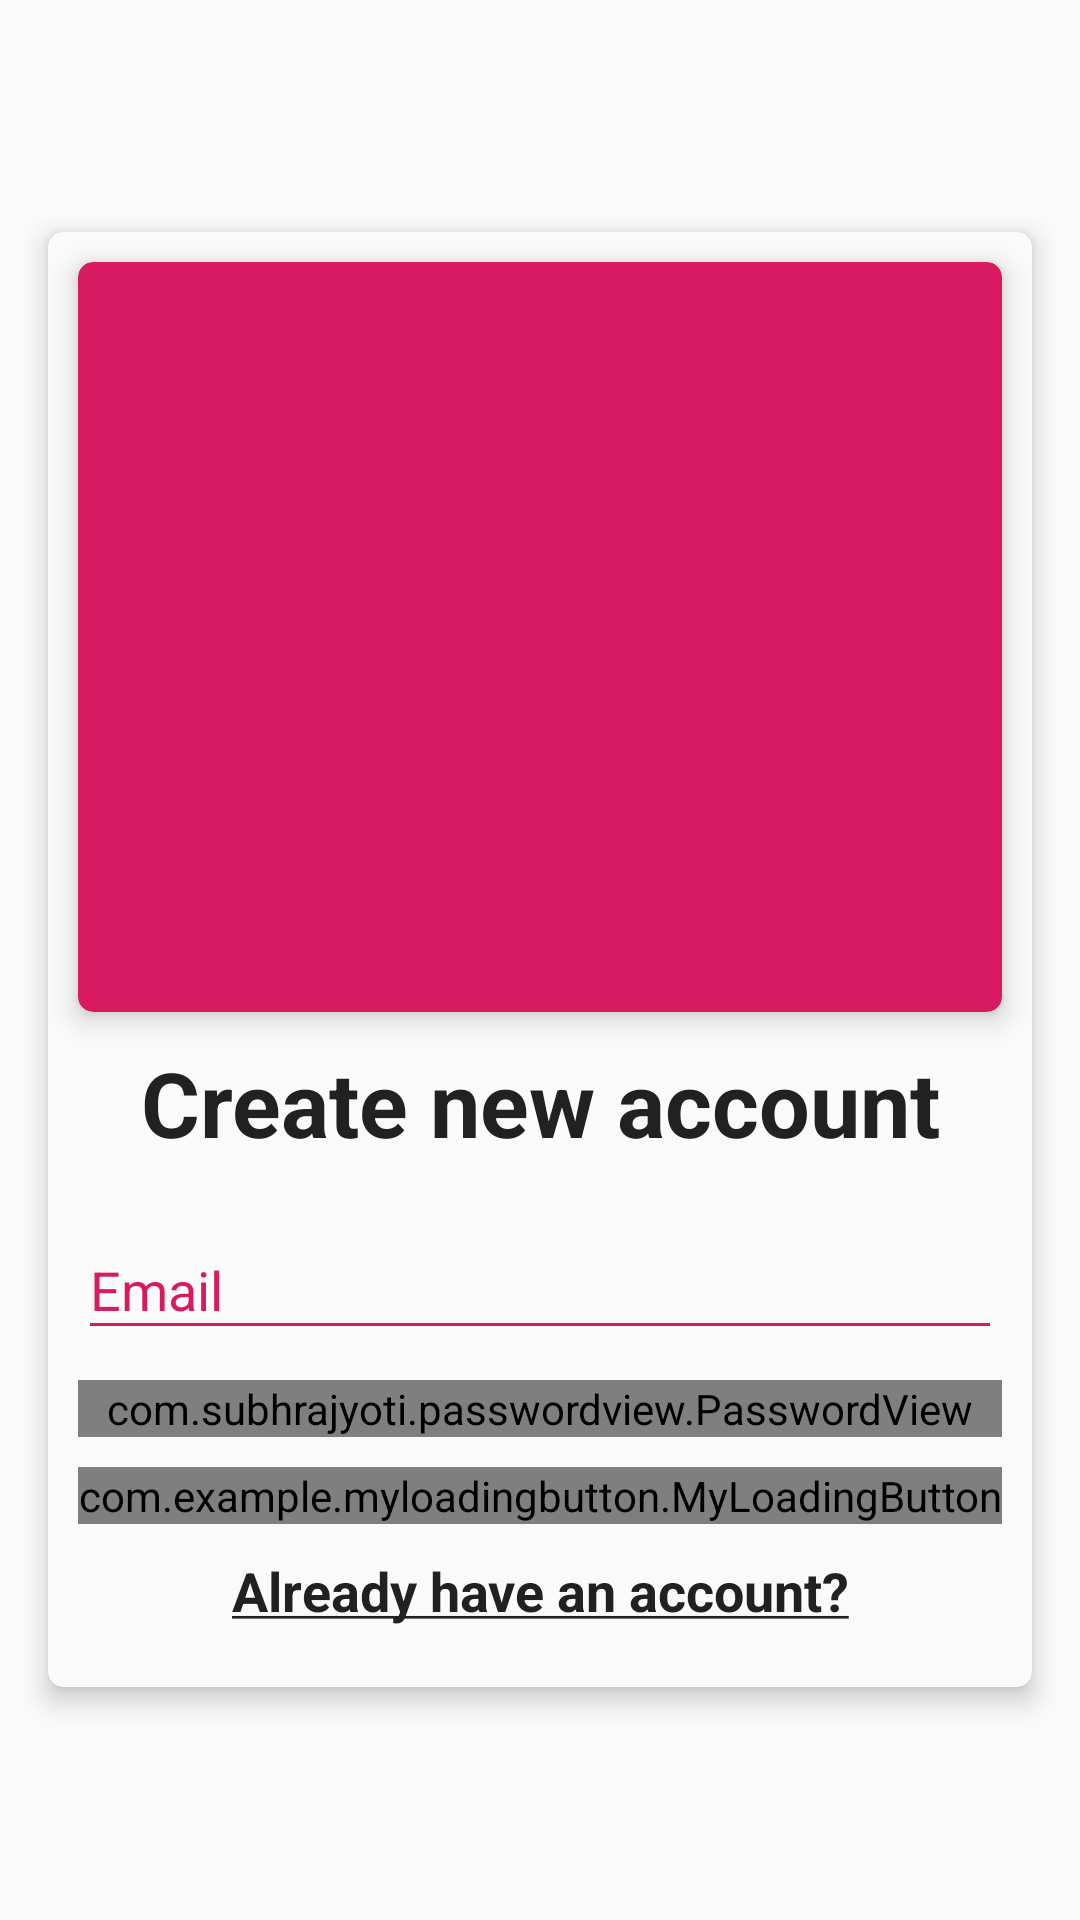

Here is an Android app screen rendered from its layout file. Give the layout XML and the strings, colors and styles it references.
<!-- AndroidManifest.xml: activity theme AppTheme.NoActionBar -->
<!-- res/layout/activity_sign_up.xml -->
<?xml version="1.0" encoding="utf-8"?>
<ScrollView xmlns:android="http://schemas.android.com/apk/res/android"
    xmlns:app="http://schemas.android.com/apk/res-auto"
    xmlns:tools="http://schemas.android.com/tools"
    android:layout_width="match_parent"
    android:layout_height="match_parent"
    android:fillViewport="true"
    tools:context=".activity.LoginActivity"
    tools:ignore="LabelFor">

    <LinearLayout
        android:id="@+id/signUpLinearLayout"
        android:layout_width="match_parent"
        android:layout_height="match_parent"
        android:fillViewport="true"
        android:orientation="vertical">

        <FrameLayout
            android:layout_width="match_parent"
            android:layout_height="match_parent"
            android:fillViewport="true">

            <androidx.cardview.widget.CardView
                android:id="@+id/signUpCardView"
                android:layout_width="wrap_content"
                android:layout_height="wrap_content"
                android:layout_gravity="center"
                android:layout_margin="10dp"
                android:fillViewport="true"
                android:foregroundGravity="center"
                android:padding="50dp"
                app:cardBackgroundColor="@color/colorLoginActivityCardView"
                app:cardCornerRadius="5dp"
                app:cardElevation="5dp">

                <LinearLayout
                    android:layout_width="match_parent"
                    android:layout_height="match_parent"
                    android:orientation="vertical">

                    <androidx.cardview.widget.CardView
                        android:layout_width="match_parent"
                        android:layout_height="wrap_content"
                        android:layout_marginLeft="10dp"
                        android:layout_marginTop="10dp"
                        android:layout_marginRight="10dp"
                        app:cardBackgroundColor="@color/colorAccent"
                        app:cardCornerRadius="5dp"
                        app:cardElevation="5dp">

                        <ImageView
                            android:id="@+id/ticketLoginActivityImageView"
                            android:layout_width="match_parent"
                            android:layout_height="150dp"
                            android:layout_margin="50dp"
                            android:contentDescription="@string/ticketLoginActivityImageViewString"
                            app:srcCompat="@drawable/ic_account_circle_black_24dp" />

                    </androidx.cardview.widget.CardView>

                    <TextView
                        android:id="@+id/loginPromptSignUpActivityTextView"
                        android:layout_width="match_parent"
                        android:layout_height="wrap_content"
                        android:layout_marginTop="10dp"
                        android:text="@string/newAccountSignUpActivityImageViewString"
                        android:textAlignment="center"
                        android:textColor="@color/colorLoginActivityFieldsText"
                        android:textSize="30sp"
                        android:textStyle="bold" />

                    <com.google.android.material.textfield.TextInputLayout
                        android:id="@+id/emailSignUpActivityTextInputLayout"
                        android:layout_width="match_parent"
                        android:layout_height="wrap_content"
                        android:layout_marginLeft="10dp"
                        android:layout_marginTop="10dp"
                        android:layout_marginRight="10dp"
                        android:hint="@string/emailLoginActivityTextViewString"
                        android:textColorHint="@color/colorAccent">

                        <EditText
                            android:id="@+id/emailSignUpActivityEditText"
                            android:layout_width="match_parent"
                            android:layout_height="wrap_content"
                            android:autofillHints=""
                            android:backgroundTint="@color/colorAccent"
                            android:inputType="textEmailAddress"
                            android:singleLine="true"
                            android:textColor="@color/colorLoginActivityFieldsText"
                            tools:targetApi="o" />

                    </com.google.android.material.textfield.TextInputLayout>

                    <com.google.android.material.textfield.TextInputLayout
                        android:id="@+id/passwordSignUpActivityTextInputLayout"
                        android:layout_width="match_parent"
                        android:layout_height="wrap_content"
                        android:layout_marginLeft="10dp"
                        android:layout_marginTop="10dp"
                        android:layout_marginRight="10dp"
                        android:hint="@string/passwordLoginActivityTextViewString"
                        android:textColorHint="@color/colorAccent">

                        <com.subhrajyoti.passwordview.PasswordView
                            android:id="@+id/passwordSignUpActivityEditText"
                            android:layout_width="match_parent"
                            android:layout_height="wrap_content"
                            android:colorControlHighlight="@color/colorAccent"
                            android:textColor="@color/colorLoginActivityText"
                            android:textCursorDrawable="@null"
                            app:eyeTint="@color/colorAccent"
                            app:strikeThrough="true" />

                    </com.google.android.material.textfield.TextInputLayout>

                    <com.example.myloadingbutton.MyLoadingButton
                        android:id="@+id/signUpSignUpActivityButton"
                        android:layout_width="wrap_content"
                        android:layout_height="wrap_content"
                        android:layout_marginLeft="10dp"
                        android:layout_marginTop="10dp"
                        android:layout_marginRight="10dp"
                        app:mlb_backgroundColor="@color/colorBackground"
                        app:mlb_label="Sign up"
                        app:mlb_labelColor="@color/colorLoginActivityCardView"
                        app:mlb_loaderColor="@color/colorLoginActivityCardView"
                        app:mlb_setNormalAfterError="true">

                    </com.example.myloadingbutton.MyLoadingButton>

                    <TextView
                        android:id="@+id/loginSignUpActivityTextView"
                        android:layout_width="match_parent"
                        android:layout_height="wrap_content"
                        android:layout_marginTop="10dp"
                        android:layout_marginBottom="20dp"
                        android:text="@string/loginSignUpActivityTextViewString"
                        android:textAlignment="center"
                        android:textColor="@color/colorLoginActivityText"
                        android:textSize="18sp"
                        android:textStyle="bold" />

                </LinearLayout>

            </androidx.cardview.widget.CardView>

        </FrameLayout>

    </LinearLayout>

</ScrollView>
<!-- resources referenced by this layout -->
<resources>
  <color name="colorAccent">#D81B60</color>
  <color name="colorLoginActivityCardView">#FAFAFA</color>
  <color name="colorLoginActivityFieldsText">#212121</color>
  <color name="colorLoginActivityText">#212121</color>
  <string name="emailLoginActivityTextViewString">Email</string>
  <string name="loginSignUpActivityTextViewString"><u>Already have an account?</u></string>
  <string name="newAccountSignUpActivityImageViewString">Create new account</string>
  <string name="passwordLoginActivityTextViewString">Password</string>
  <string name="ticketLoginActivityImageViewString">Ticket picture</string>
  <style name="AppTheme.NoActionBar">
          <item name="windowActionBar">false</item>
          <item name="windowNoTitle">true</item>
      </style>
</resources>
